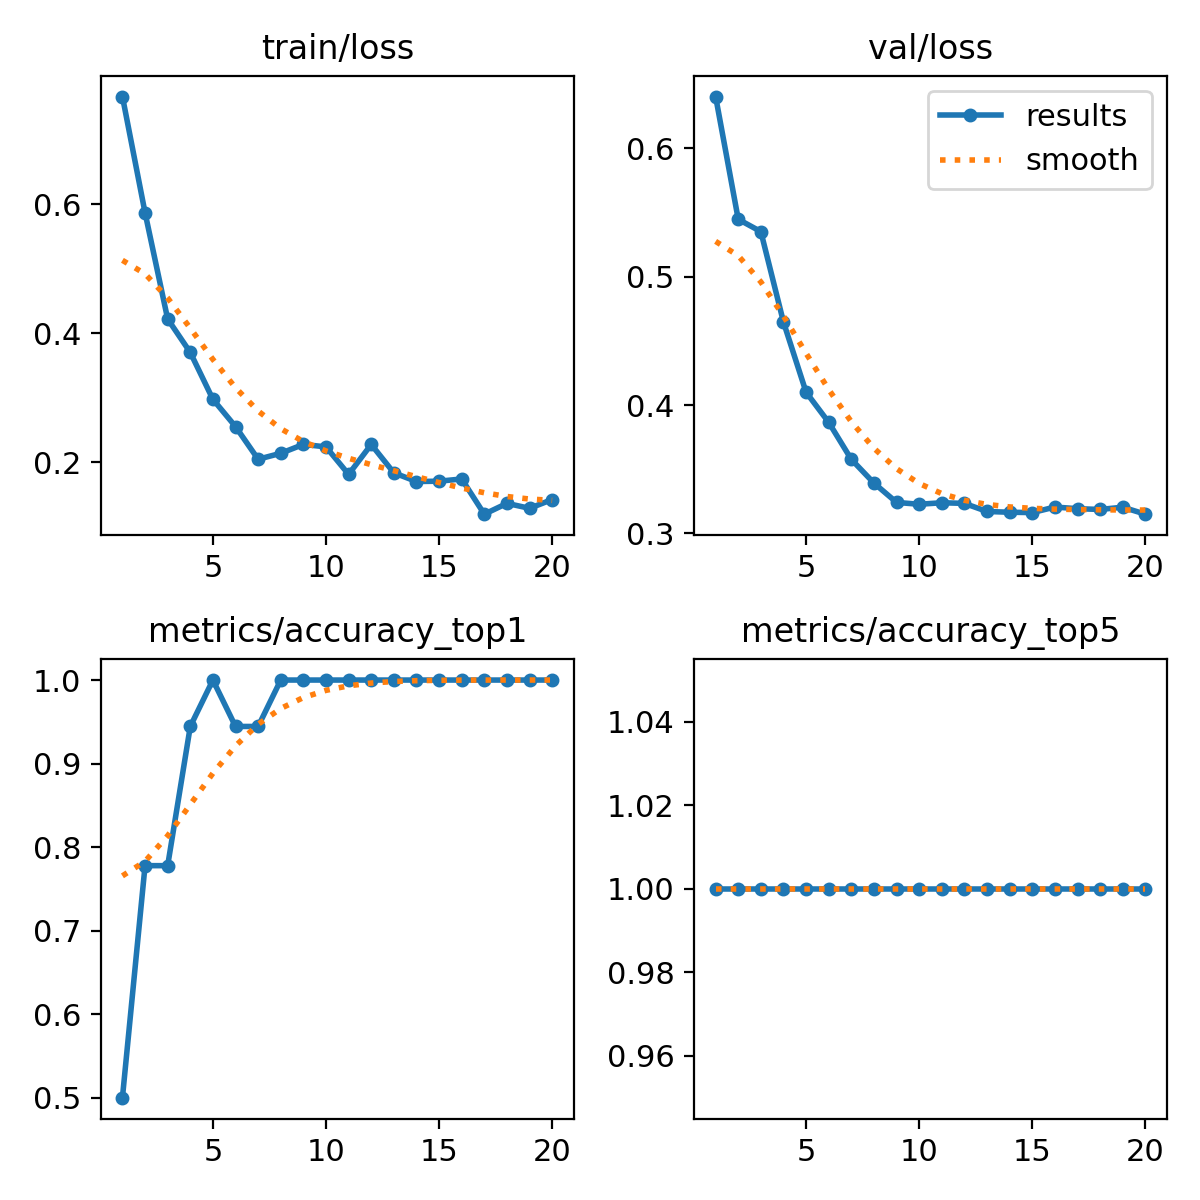

Values plotted in this chart, from the file beside it:
epoch, train/loss, metrics/accuracy_top1, metrics/accuracy_top5, val/loss, lr/pg0, lr/pg1, lr/pg2
1, 0.7672, 0.5, 1, 0.6405, 0.0001571, 0.0001571, 0.0001571
2, 0.587, 0.7778, 1, 0.5448, 0.0003054, 0.0003054, 0.0003054
3, 0.4222, 0.7778, 1, 0.5352, 0.0004374, 0.0004374, 0.0004374
4, 0.3704, 0.9444, 1, 0.4647, 0.0005533, 0.0005533, 0.0005533
5, 0.2977, 1, 1, 0.41, 0.0005726, 0.0005726, 0.0005726
6, 0.2554, 0.9444, 1, 0.3866, 0.0005373, 0.0005373, 0.0005373
7, 0.2048, 0.9444, 1, 0.3577, 0.0005019, 0.0005019, 0.0005019
8, 0.214, 1, 1, 0.3392, 0.0004666, 0.0004666, 0.0004666
9, 0.2278, 1, 1, 0.3241, 0.0004313, 0.0004313, 0.0004313
10, 0.2239, 1, 1, 0.3227, 0.0003959, 0.0003959, 0.0003959
11, 0.1813, 1, 1, 0.3239, 0.0003606, 0.0003606, 0.0003606
12, 0.2277, 1, 1, 0.3234, 0.0003252, 0.0003252, 0.0003252
13, 0.1837, 1, 1, 0.3171, 0.0002899, 0.0002899, 0.0002899
14, 0.1702, 1, 1, 0.3165, 0.0002545, 0.0002545, 0.0002545
15, 0.1707, 1, 1, 0.3162, 0.0002192, 0.0002192, 0.0002192
16, 0.1742, 1, 1, 0.3205, 0.0001838, 0.0001838, 0.0001838
17, 0.1196, 1, 1, 0.3193, 0.0001485, 0.0001485, 0.0001485
18, 0.1363, 1, 1, 0.3186, 0.0001132, 0.0001132, 0.0001132
19, 0.1287, 1, 1, 0.3204, 7.7826e-05, 7.7826e-05, 7.7826e-05
20, 0.1423, 1, 1, 0.315, 4.2483e-05, 4.2483e-05, 4.2483e-05
